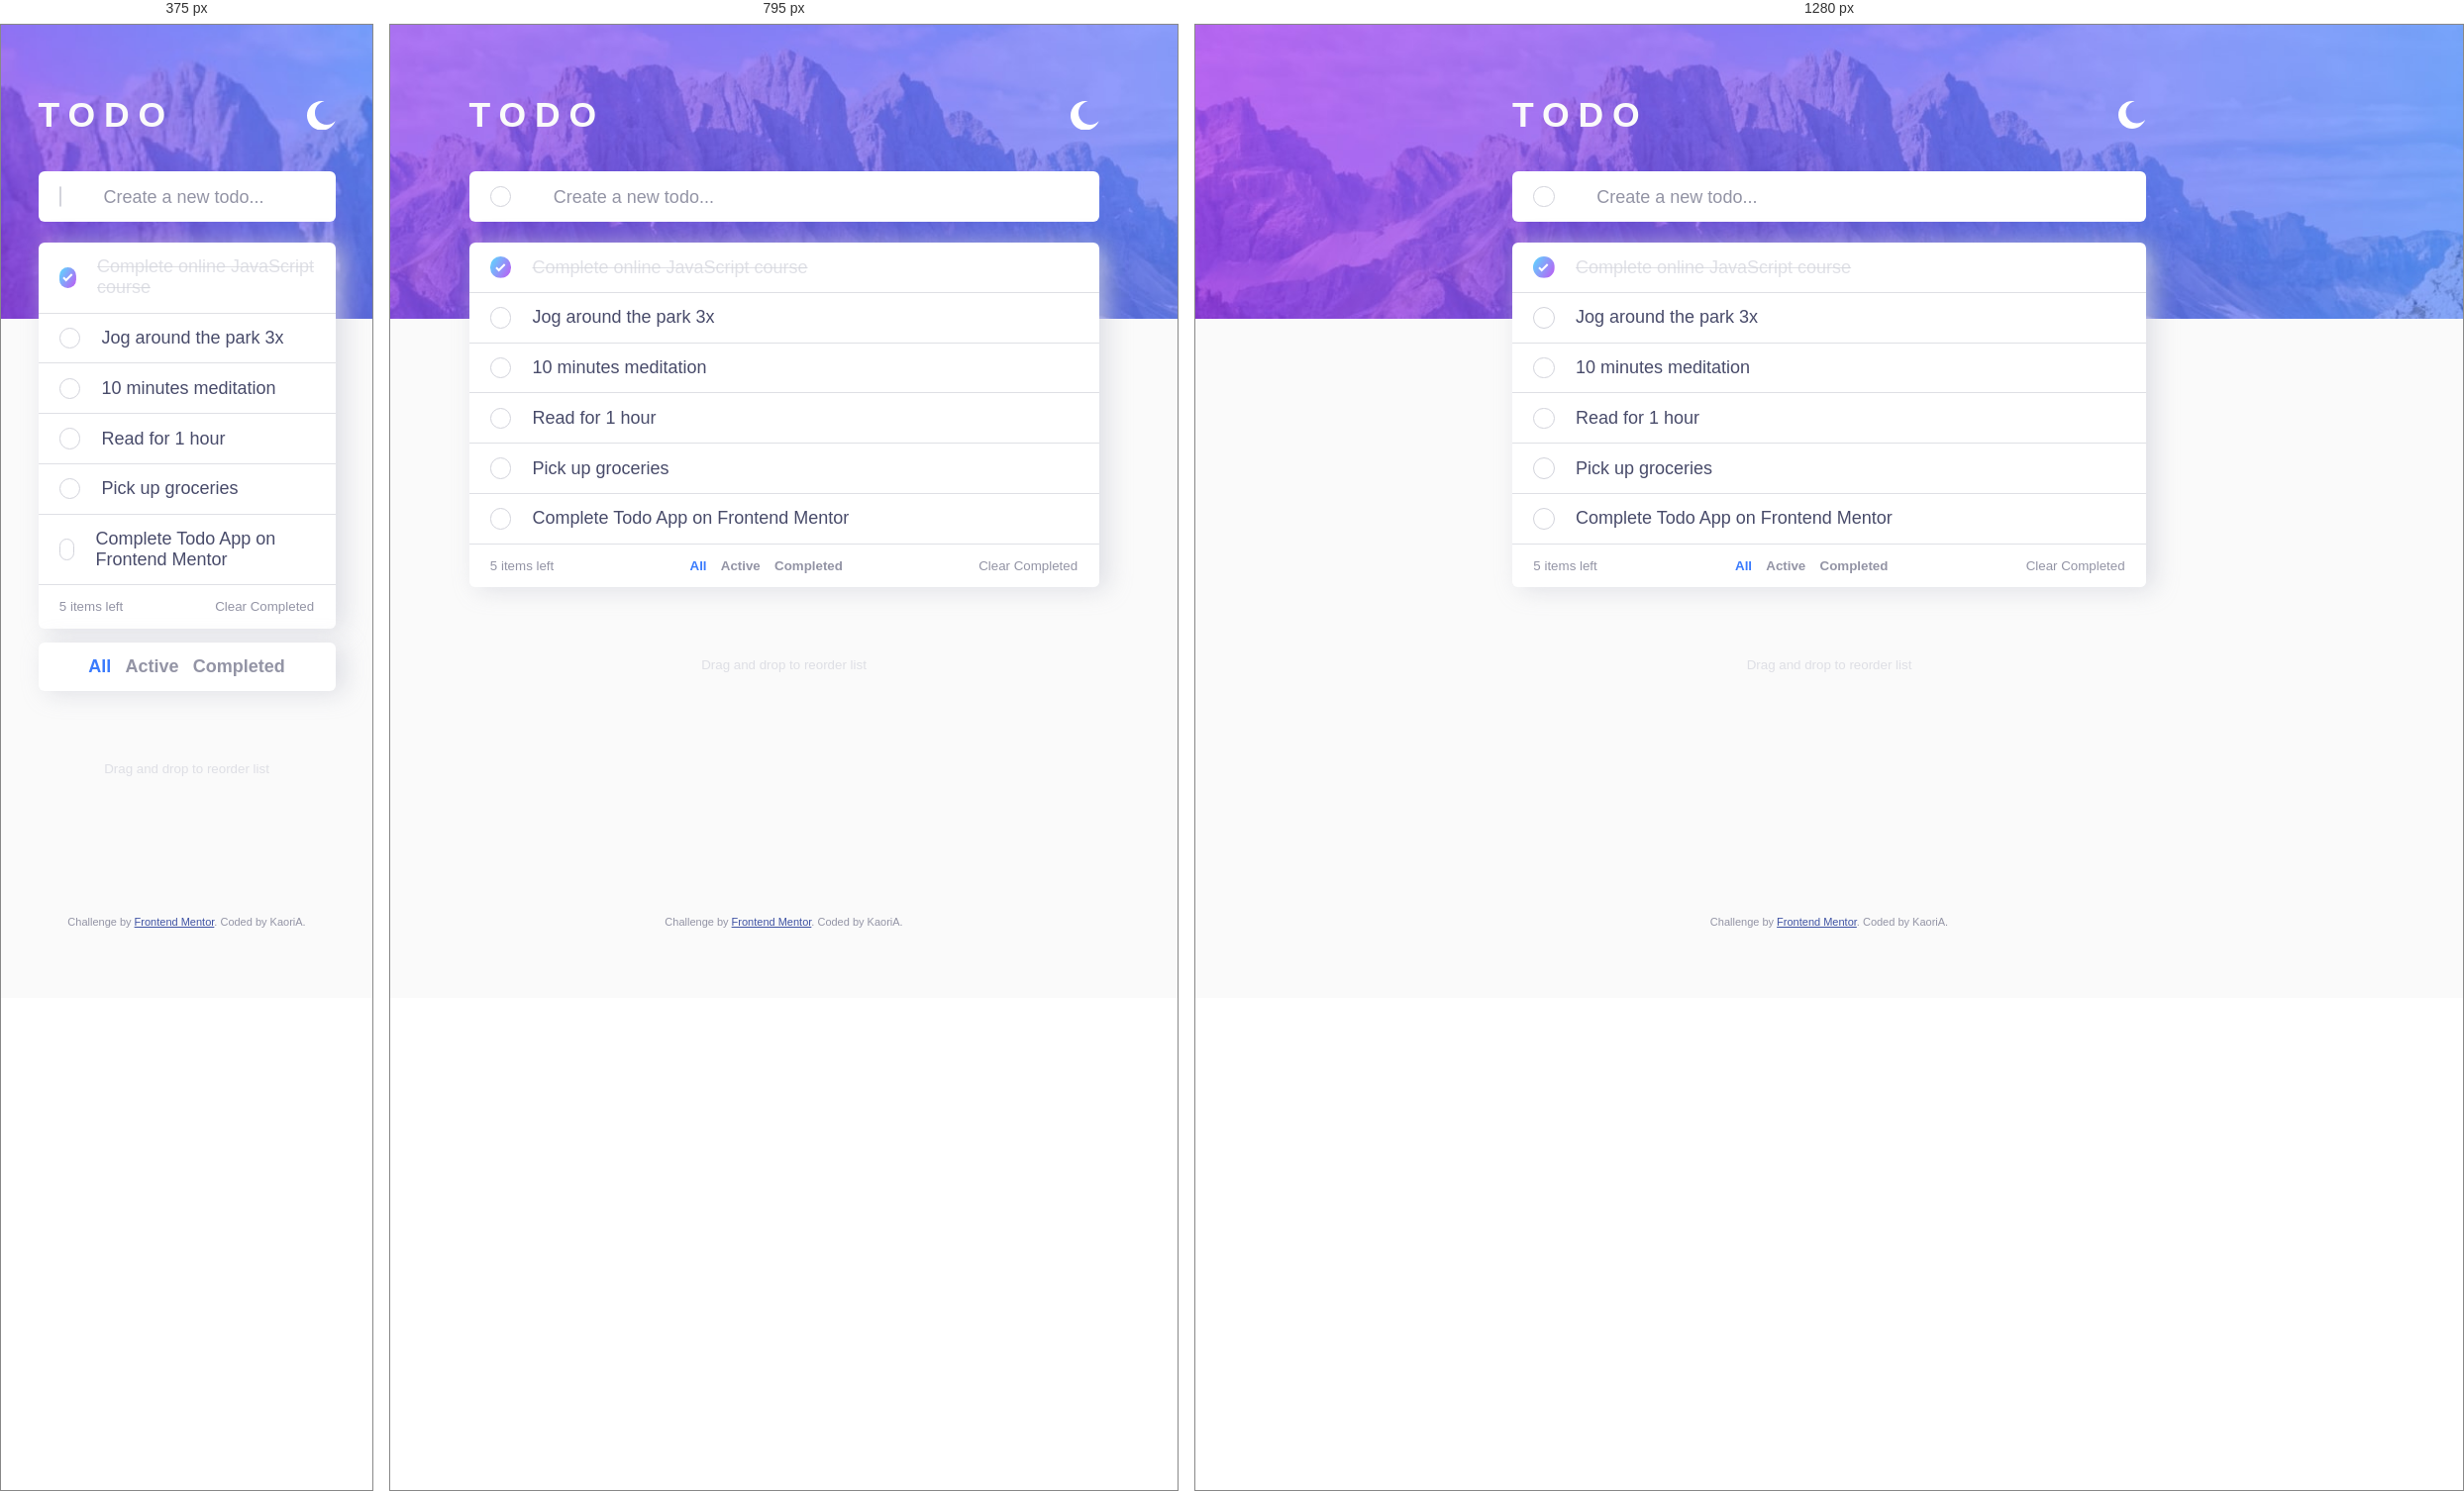
Rendered at 375 px, 795 px and 1280 px, left to right.

<!-- file: index.html -->
<!DOCTYPE html>
<html lang="en">
<head>
  <meta charset="UTF-8">
  <meta name="viewport" content="width=device-width, initial-scale=1.0"> <!-- displays site properly based on user's device -->

  <link rel="icon" type="image/png" sizes="32x32" href="./images/favicon-32x32.png">
  <link rel="stylesheet" href="style.css">
  
  <title>Frontend Mentor | Todo app</title>

  <!-- Feel free to remove these styles or customise in your own stylesheet 👍 -->
  <style>
    .attribution { font-size: 0.6875rem; text-align: center; }
    .attribution a { color: hsl(228, 45%, 44%); }
  </style>
</head>
<body>
  <main>
<div class="top-bg"></div>
<div class="bottom-bg"></div>

<section class="section-to-do">


  <div class="h1-icon">
      <h1>Todo</h1><button class="theme-icon" aria-label="Toggle theme" aria-pressed="false"></button>
  </div>


  <div class="task-field">
  <div class="empty-check-mark"></div><label for="new-task"></label><input type="text" name="new-task" id="new-task" placeholder="Create a new todo..."></div>

  <!-- --- added tasks --- -->
   <div class="added-task-wrapper">
   <ul>
    <li class="task-added task-deleted" draggable="true"><div class="check-text"><button type="button" class="checked"></button>Complete online JavaScript course</div><button type="button" class="delete-btn hide" aria-label="Delete task"></button></li>
     <li class="task-added" draggable="true"><div class="check-text"><button type="button" class="empty-check-mark" aria-label="Mark as complete"></button>Jog around the park 3x</div><button type="button" class="delete-btn hide" aria-label="Delete task"></button></li>
<li class="task-added" draggable="true"><div class="check-text"><button type="button" class="empty-check-mark" aria-label="Mark as complete"></button>10 minutes meditation</div><button type="button" class="delete-btn hide" aria-label="Delete task"></button></li>
<li class="task-added" draggable="true"><div class="check-text"><button type="button" class="empty-check-mark" aria-label="Mark as complete"></button>Read for 1 hour</div><button type="button" class="delete-btn hide" aria-label="Delete task"></button></li>
<li class="task-added" draggable="true"><div class="check-text"><button type="button" class="empty-check-mark" aria-label="Mark as complete"></button>Pick up groceries</div><button type="button" class="delete-btn hide" aria-label="Delete task"></button></li>
<li class="task-added" draggable="true"><div class="check-text"><button type="button" class="empty-check-mark" aria-label="Mark as complete"></button>Complete Todo App on Frontend Mentor</div><button type="button" class="delete-btn hide" aria-label="Delete task"></button></li>
   </ul>

  <!-- Add dynamic number --> 
  
  <div class="control-bar">
    <p class="item-left"><span class="number">5</span> items left</p>

    <div class="control-middle">
      <button type="button" class="control__text control__active" aria-label="All select">All</button>
       <button type="button" class="control__text" aria-label="Active select">Active</button>
       <button type="button" class="control__text" aria-label="Completed select">Completed</button>
    </div>

<button type="button" class="clear" aria-label="Clear completed tasks">Clear Completed</button>
  </div>

  
</div>
<!-- --- control middle for mobile --- -->
 <div class="middle__mobile">
    <p class="control__text control__active control__text-mobile">All</p>
     <p class="control__text control__text-mobile">Active</p>
     <p class="control__text control__text-mobile">Completed</p>
  </div>

<p class="drag">Drag and drop to reorder list</p>  
</section>
  </main>
  <footer class="attribution">
    Challenge by <a href="https://www.frontendmentor.io?ref=challenge">Frontend Mentor</a>. 
    Coded by KaoriA.
  </footer>

 <script src="main01.js"></script>
</body>
</html>

/* @media block from style.css */
@media screen and (max-width: 950px){
    .task-field, .task-added, .control-bar{
        width: 80vw;
    }}

/* @media block from style.css */
@media screen and (max-width: 640px){
.top-bg{
background-image: url('./images/bg-mobile-light.jpg');
background-repeat: no-repeat;
background-size: cover;
background-position: center;
}

[data-theme="dark"] .top-bg{
    background-image: url('./images/bg-mobile-dark.jpg');
    background-repeat: no-repeat;
    background-size: cover;
    background-position: center;
}

    .control-middle{
        display: none;
    }

    .middle__mobile{
        display: flex;
    }
    .control-bar{
        width: 100%;
    }
    .added-task-wrapper{
        margin-bottom: 0.8889rem;
    }
}